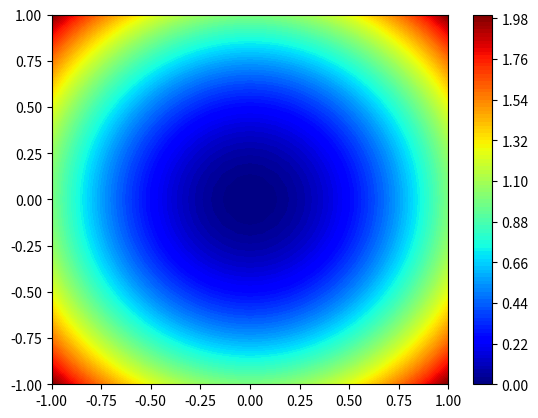

This figure's Python source:
# -*- coding: utf-8 -*-
"""
Created on Fri Dec  5 08:09:09 2025

@author: admin
"""
import matplotlib.pyplot as plt
import numpy as np

x_vec = np.linspace(-1, 1, 31)
y_vec = np.linspace(-1, 1, 31)
x_grid, y_grid = np.meshgrid(x_vec, y_vec)

z = x_grid**2 + y_grid**2

plt.contourf(x_grid, y_grid, z, 100, cmap='jet')
plt.colorbar()
plt.show()
